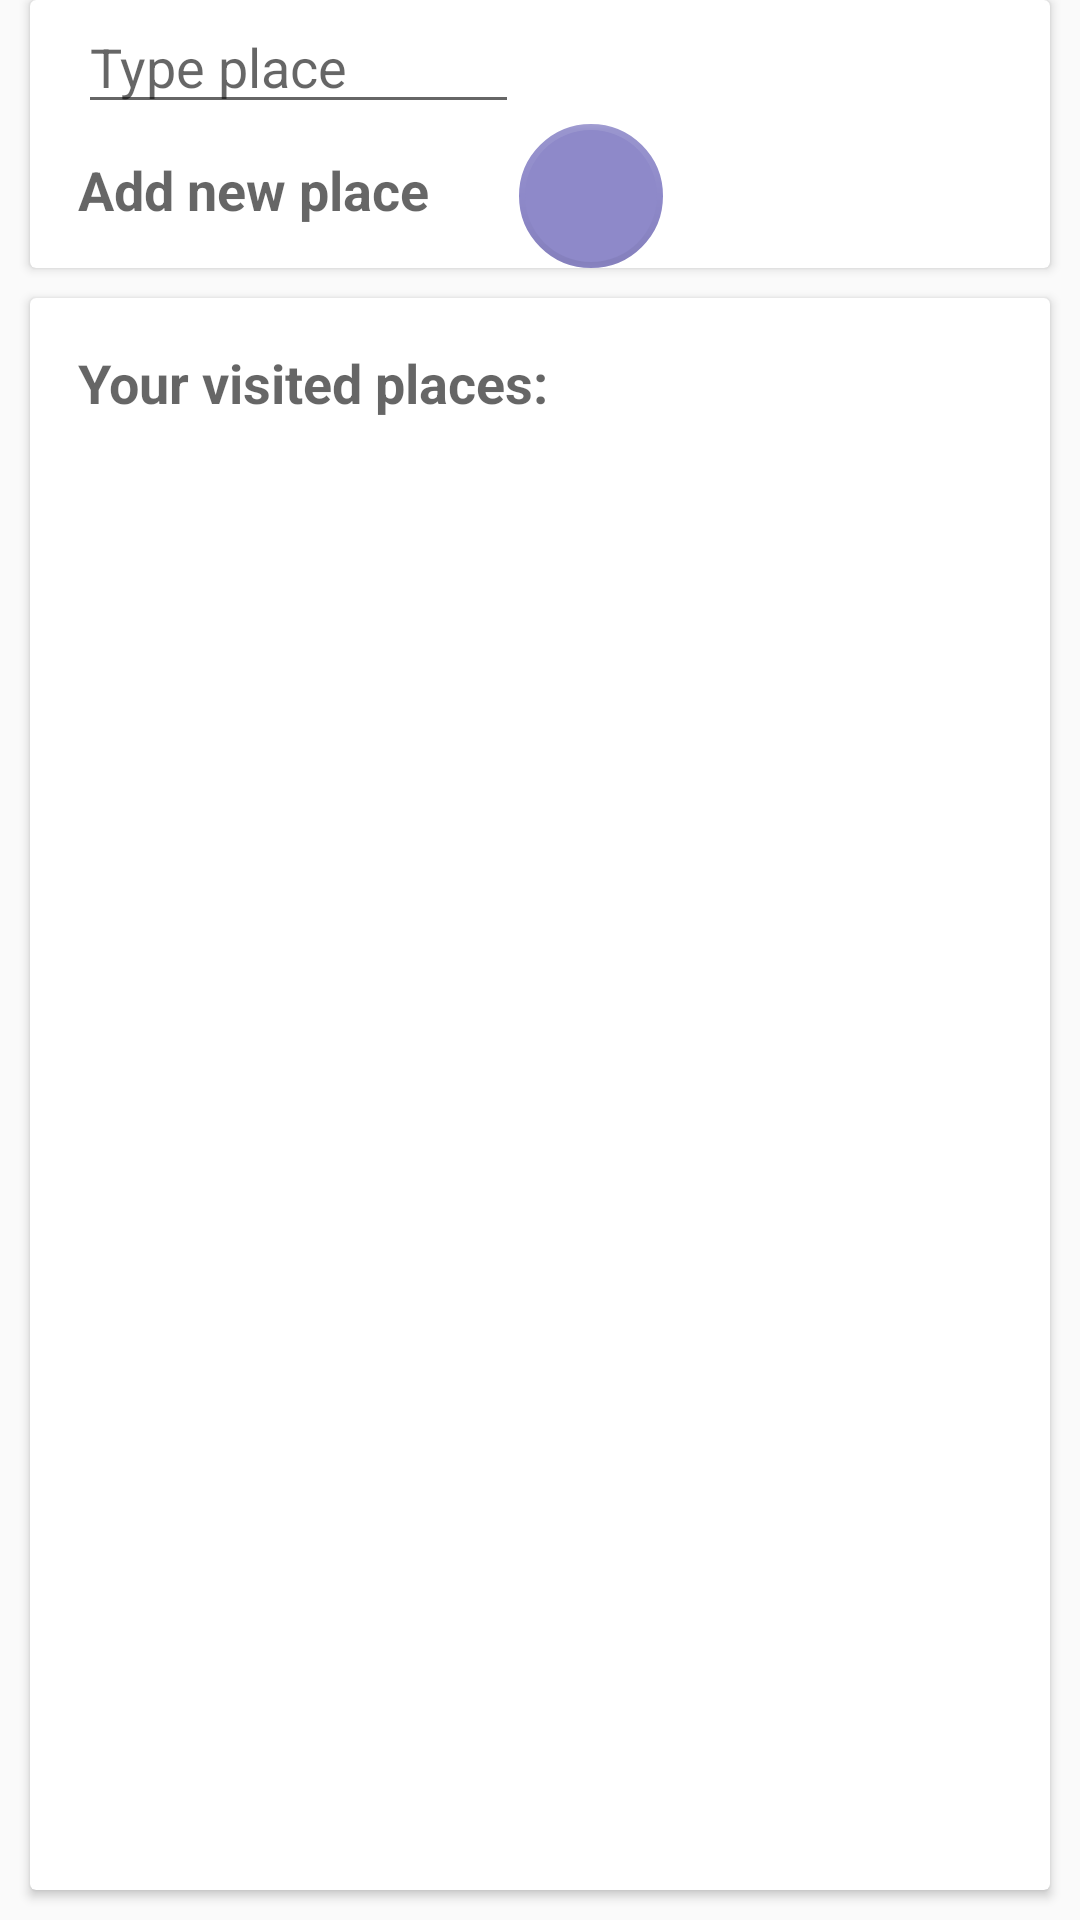

Reconstruct the res/layout file that produces this screen, plus the resources it refers to.
<!-- AndroidManifest.xml: application theme AppTheme -->
<!-- res/layout/fragment_visited_places.xml -->
<LinearLayout xmlns:android="http://schemas.android.com/apk/res/android"
    xmlns:tools="http://schemas.android.com/tools"
    xmlns:app="http://schemas.android.com/apk/res-auto"
    android:layout_width="match_parent"
    android:layout_height="wrap_content"
    tools:context="jawas.tripmarker.profile.VisitedPlacesFragment"
    android:orientation="vertical">

    <android.support.v7.widget.CardView
        android:layout_width="fill_parent"
        android:layout_height="wrap_content"
        android:layout_marginBottom="10dp"
        android:layout_marginLeft="10dp"
        android:layout_marginRight="10dp">
        <RelativeLayout
            android:layout_width="match_parent"
            android:layout_height="match_parent"
            android:paddingLeft="16dp"
            android:paddingRight="16dp">
            <android.support.design.widget.FloatingActionButton
                android:layout_width="48dp"
                android:layout_height="48dp"
                android:id="@+id/imageButton"
                android:src="@drawable/ic_add_black_48dp"
                app:fabSize="normal"
                app:backgroundTint="@color/addbuttcol"
                app:elevation="0dp"
                app:borderWidth="2dp"
                android:tint="@android:color/white"
                android:background="@drawable/oval"
                android:layout_below="@+id/placeTextField"
                android:layout_toRightOf="@+id/placeTextField"
                android:layout_toEndOf="@+id/placeTextField" />

            <TextView
                android:layout_width="wrap_content"
                android:layout_height="wrap_content"
                android:textAppearance="?android:attr/textAppearanceMedium"
                android:text="Add new place"
                android:layout_marginTop="51dp"
                android:layout_alignParentTop="true"
                android:layout_alignParentLeft="true"
                android:layout_alignParentStart="true"
                android:textStyle="bold"/>

            <EditText
                android:layout_width="wrap_content"
                android:layout_height="wrap_content"
                android:id="@+id/placeTextField"
                android:ems="7"
                android:hint="Type place"
                android:layout_alignParentLeft="true"
                android:layout_alignParentStart="true" />

        </RelativeLayout>
    </android.support.v7.widget.CardView>

    <android.support.v7.widget.CardView
        android:layout_width="fill_parent"
        android:layout_height="wrap_content"
        android:layout_marginBottom="10dp"
        android:layout_marginLeft="10dp"
        android:layout_marginRight="10dp">
        <RelativeLayout
            android:layout_width="match_parent"
            android:layout_height="match_parent"
            android:padding="16dp">

            <TextView
                android:layout_width="wrap_content"
                android:layout_height="wrap_content"
                android:textAppearance="?android:attr/textAppearanceMedium"
                android:text="Your visited places:"
                android:id="@+id/textView2"
                android:layout_alignParentLeft="true"
                android:layout_alignParentStart="true"
                android:textStyle="bold"/>

            <ListView
                android:layout_width="wrap_content"
                android:layout_height="match_parent"
                android:id="@+id/listView"
                android:layout_below="@+id/textView2"
                android:layout_alignParentLeft="true"
                android:layout_alignParentStart="true" />
        </RelativeLayout>
    </android.support.v7.widget.CardView>
</LinearLayout>
<!-- resources referenced by this layout -->
<resources>
  <color name="addbuttcol">#8E89C9</color>
  <!-- drawable oval (drawable) -->
  <?xml version="1.0" encoding="utf-8"?>
  <shape android:shape="oval" xmlns:android="http://schemas.android.com/apk/res/android">
      <solid android:color="#21B684"/>
  </shape>
  <style name="AppTheme" parent="Theme.AppCompat.Light.DarkActionBar">
          <item name="colorPrimary">@color/colorPrimary</item>
          <item name="colorPrimaryDark">@color/colorPrimaryDark</item>
          <item name="colorAccent">@color/colorPrimary</item>
      </style>
  <color name="colorPrimary">#3F51B5</color>
  <color name="colorPrimaryDark">#303F9F</color>
</resources>
